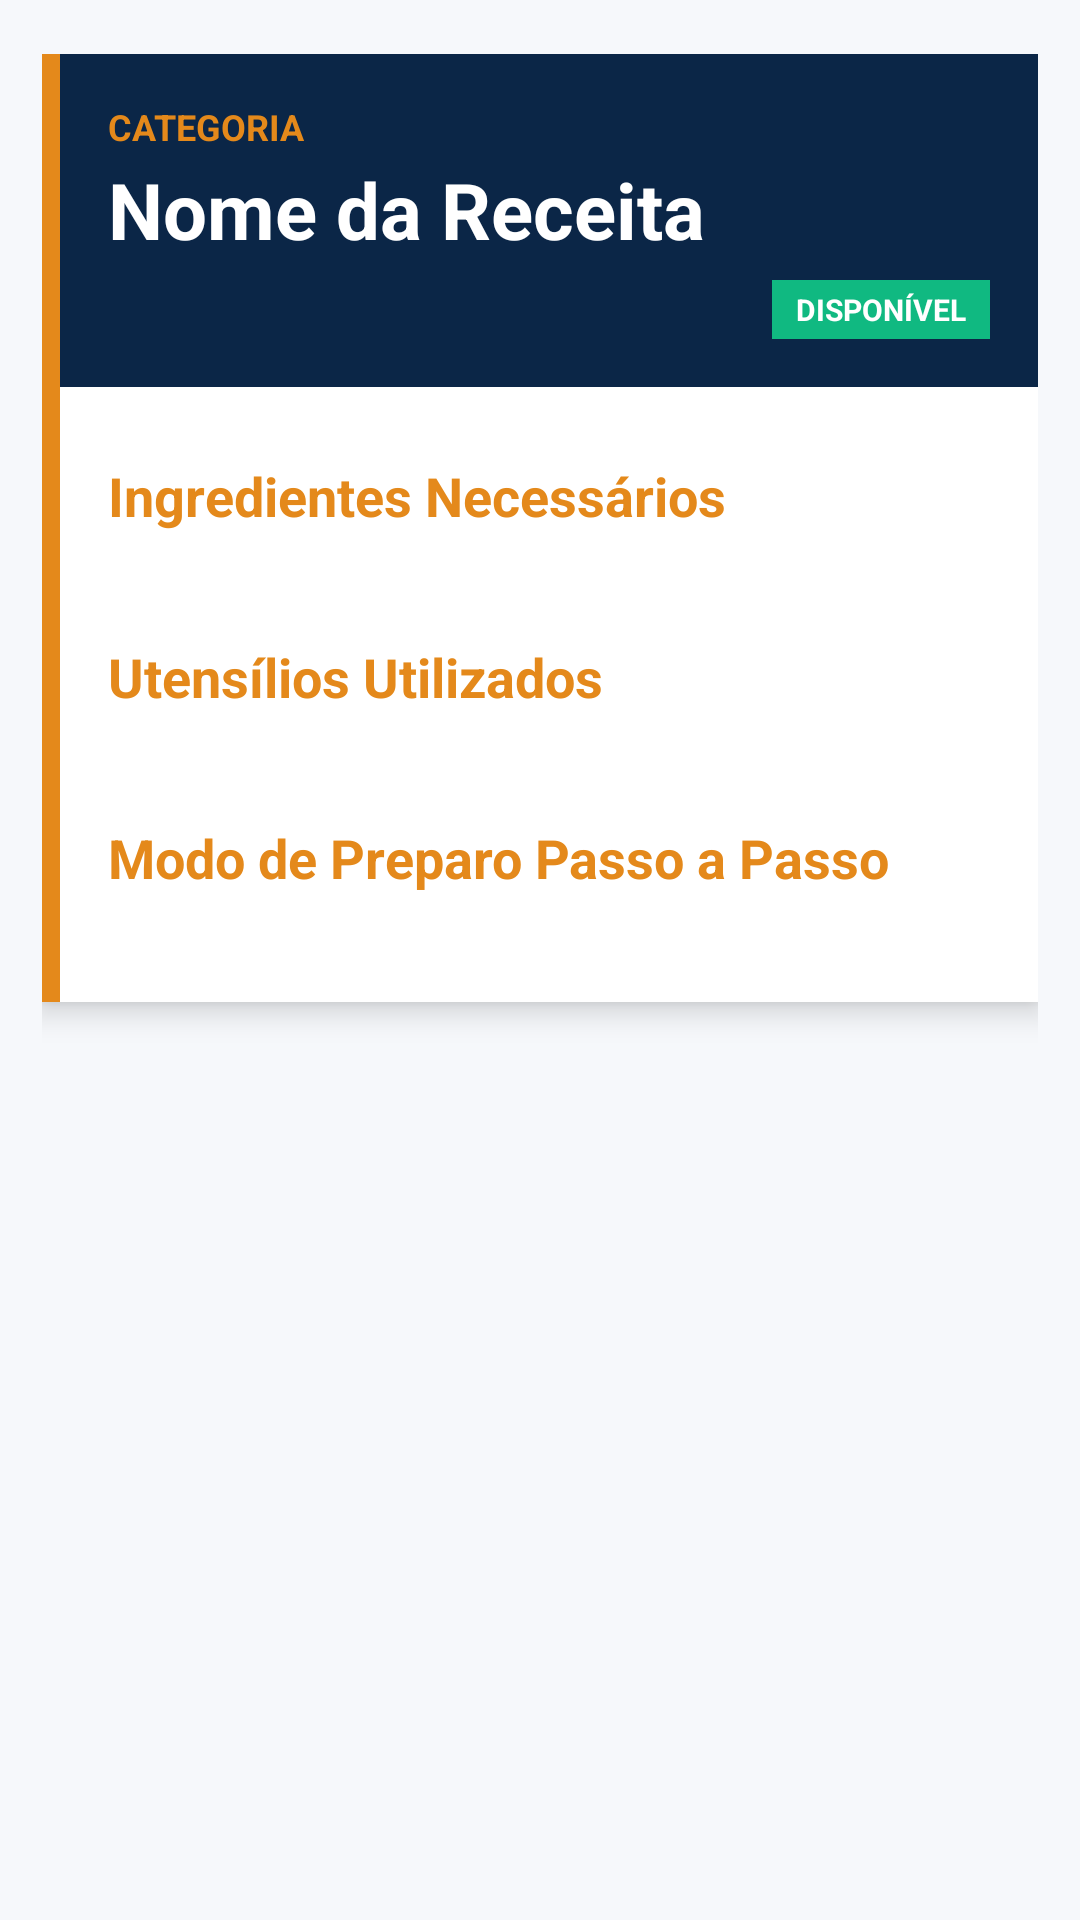

The Android layout XML behind this screen, and the referenced resources:
<!-- AndroidManifest.xml: application theme Theme.MobileSIGEC -->
<!-- res/layout/fragment_detalhes_receita.xml -->
<?xml version="1.0" encoding="utf-8"?>
<androidx.core.widget.NestedScrollView xmlns:android="http://schemas.android.com/apk/res/android"
    xmlns:app="http://schemas.android.com/apk/res-auto"
    android:layout_width="match_parent"
    android:layout_height="match_parent"
    android:background="#F6F8FB"
    android:fillViewport="true">

    <LinearLayout
        android:layout_width="match_parent"
        android:layout_height="wrap_content"
        android:orientation="vertical"
        android:paddingTop="18dp"
        android:paddingBottom="24dp"
        android:paddingStart="14dp"
        android:paddingEnd="14dp">

        
        <androidx.cardview.widget.CardView
            android:layout_width="match_parent"
            android:layout_height="wrap_content"
            app:cardCornerRadius="0dp"
            app:cardElevation="6dp"
            app:cardBackgroundColor="#FFFFFF">

            
            <LinearLayout
                android:layout_width="match_parent"
                android:layout_height="wrap_content"
                android:orientation="horizontal">

                
                <View
                    android:layout_width="6dp"
                    android:layout_height="match_parent"
                    android:background="#E4891b" />

                
                <LinearLayout
                    android:layout_width="0dp"
                    android:layout_height="wrap_content"
                    android:layout_weight="1"
                    android:orientation="vertical">

                    
                    <LinearLayout
                        android:layout_width="match_parent"
                        android:layout_height="wrap_content"
                        android:background="#0B2647"
                        android:orientation="vertical"
                        android:padding="16dp">

                        <TextView
                            android:id="@+id/txtCategoriaReceita"
                            android:layout_width="wrap_content"
                            android:layout_height="wrap_content"
                            android:text="CATEGORIA"
                            android:textColor="#E4891b"
                            android:textSize="12sp"
                            android:textStyle="bold" />

                        <TextView
                            android:id="@+id/txtNomeReceita"
                            android:layout_width="match_parent"
                            android:layout_height="wrap_content"
                            android:layout_marginTop="2dp"
                            android:text="Nome da Receita"
                            android:textColor="#FFFFFF"
                            android:textSize="26sp"
                            android:textStyle="bold" />

                        <TextView
                            android:layout_width="wrap_content"
                            android:layout_height="wrap_content"
                            android:layout_gravity="end"
                            android:layout_marginTop="6dp"
                            android:background="#10B981"
                            android:paddingHorizontal="8dp"
                            android:paddingVertical="3dp"
                            android:text="DISPONÍVEL"
                            android:textColor="#FFFFFF"
                            android:textSize="10sp"
                            android:textStyle="bold" />
                    </LinearLayout>

                    <LinearLayout
                        android:layout_width="match_parent"
                        android:layout_height="wrap_content"
                        android:orientation="vertical"
                        android:padding="16dp">

                        
                        
                        
                        <TextView
                            android:layout_width="wrap_content"
                            android:layout_height="wrap_content"
                            android:layout_marginTop="8dp"
                            android:layout_marginBottom="12dp"
                            android:text="Ingredientes Necessários"
                            android:textColor="#E4891b"
                            android:textSize="18sp"
                            android:textStyle="bold" />

                        <LinearLayout
                            android:id="@+id/containerIngredientes"
                            android:layout_width="match_parent"
                            android:layout_height="wrap_content"
                            android:orientation="vertical" />

                        
                        
                        
                        <TextView
                            android:layout_width="wrap_content"
                            android:layout_height="wrap_content"
                            android:layout_marginTop="24dp"
                            android:layout_marginBottom="12dp"
                            android:text="Utensílios Utilizados"
                            android:textColor="#E4891b"
                            android:textSize="18sp"
                            android:textStyle="bold" />

                        <LinearLayout
                            android:id="@+id/containerUtensilios"
                            android:layout_width="match_parent"
                            android:layout_height="wrap_content"
                            android:orientation="vertical" />

                        
                        
                        
                        <TextView
                            android:layout_width="wrap_content"
                            android:layout_height="wrap_content"
                            android:layout_marginTop="24dp"
                            android:layout_marginBottom="12dp"
                            android:text="Modo de Preparo Passo a Passo"
                            android:textColor="#E4891b"
                            android:textSize="18sp"
                            android:textStyle="bold" />

                        <LinearLayout
                            android:id="@+id/containerPassos"
                            android:layout_width="match_parent"
                            android:layout_height="wrap_content"
                            android:orientation="vertical"
                            android:layout_marginBottom="8dp"/>

                    </LinearLayout>
                </LinearLayout>
            </LinearLayout>
        </androidx.cardview.widget.CardView>
    </LinearLayout>
</androidx.core.widget.NestedScrollView>
<!-- resources referenced by this layout -->
<resources>
  <style name="Theme.MobileSIGEC" parent="Theme.Material3.DayNight.NoActionBar">
          
          <item name="colorPrimary">@color/senac_blue</item>
          <item name="colorOnPrimary">@color/white</item>
          <item name="colorPrimaryContainer">@color/senac_blue</item>
          <item name="colorOnPrimaryContainer">@color/white</item>
  
          
          <item name="colorSecondary">@color/senac_orange</item>
          <item name="colorOnSecondary">@color/white</item>
          <item name="colorSecondaryContainer">@color/senac_orange</item>
          <item name="colorOnSecondaryContainer">@color/white</item>
  
          
          <item name="android:statusBarColor">@color/senac_blue</item>
          <item name="android:windowLightStatusBar">false</item>
          
      </style>
  <color name="senac_blue">#002747</color>
  <color name="white">#FFFFFFFF</color>
  <color name="senac_orange">#F7941D</color>
</resources>
